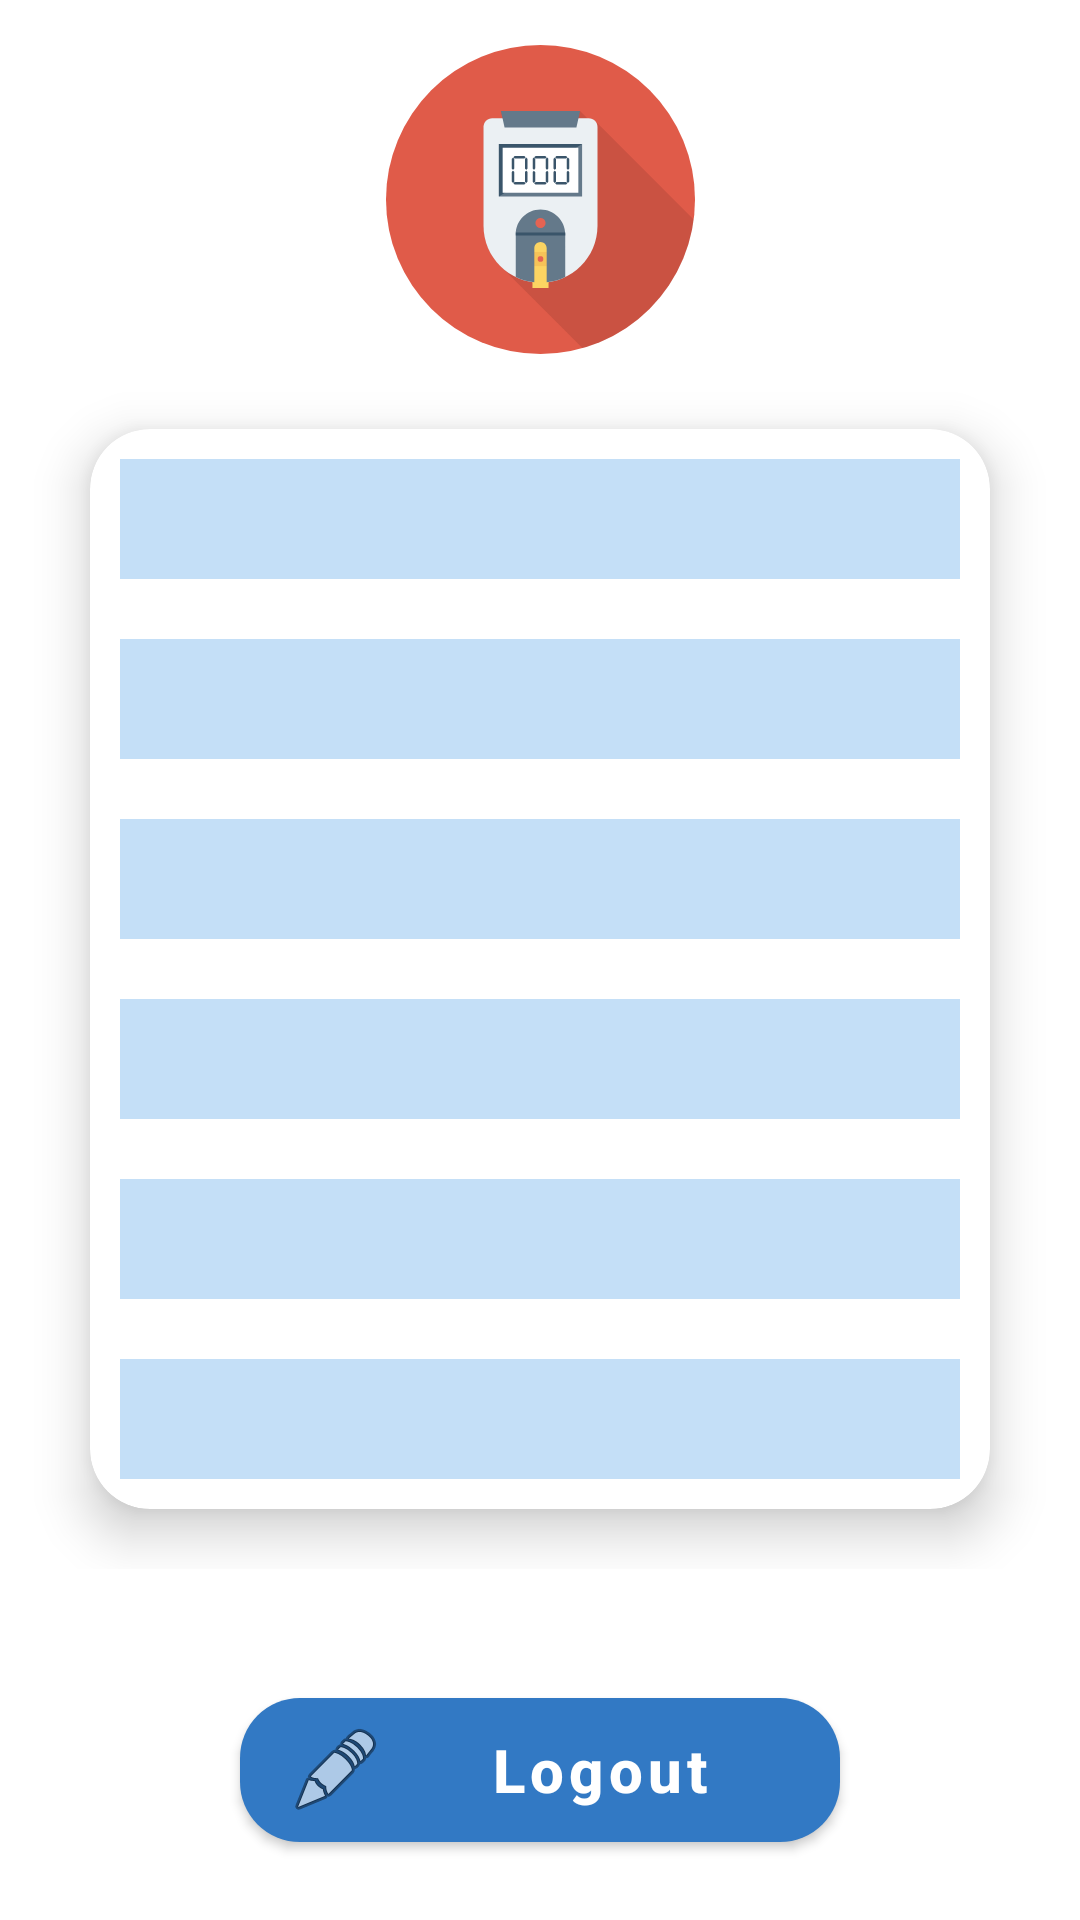

The Android layout XML behind this screen, and the referenced resources:
<!-- AndroidManifest.xml: application theme AppTheme -->
<!-- res/layout/fragment_setting_fg.xml -->
<?xml version="1.0" encoding="utf-8"?>
<RelativeLayout xmlns:android="http://schemas.android.com/apk/res/android"
    xmlns:app="http://schemas.android.com/apk/res-auto"
    xmlns:tools="http://schemas.android.com/tools"
    android:layout_width="match_parent"
    android:layout_height="match_parent"
    android:orientation="vertical"
    android:padding="10dp"
    tools:context=".Fragment.SettingFg">

    
    <androidx.core.widget.NestedScrollView
        android:layout_width="match_parent"
        android:layout_height="wrap_content"
        >
        <LinearLayout
            android:layout_width="match_parent"
            android:layout_height="match_parent"
            android:orientation="vertical">
            <ImageView
                android:layout_gravity="center"
                android:id="@+id/imageView2"
                android:layout_width="134dp"
                android:layout_height="113dp"
                android:padding="5dp"
                android:src="@drawable/ic_sugar_blood_level"
                app:layout_constraintEnd_toEndOf="parent"
                app:layout_constraintStart_toStartOf="parent"
                app:layout_constraintTop_toTopOf="parent" />
            <androidx.cardview.widget.CardView
                android:layout_gravity="center"
                android:layout_margin="20dp"
                android:background="@color/colorStandardWhite"
                android:layout_width="match_parent"
                android:layout_height="wrap_content"
                app:cardElevation="10dp"
                app:cardCornerRadius="20dp">
                <LinearLayout
                    android:padding="10dp"
                    android:background="@color/colorStandardWhite"
                    android:layout_width="match_parent"
                    android:layout_height="match_parent"
                    android:orientation="vertical">

                    <TextView
                        android:id="@+id/txtname"
                        android:layout_width="match_parent"
                        android:layout_height="40dp"
                        android:background="#C4DFF7"
                        android:outlineProvider="none"
                        android:textAlignment="center"
                        android:textSize="15sp"
                        android:textStyle="bold"
                        app:layout_constraintEnd_toEndOf="parent"
                        app:layout_constraintStart_toStartOf="parent"
                        app:layout_constraintTop_toBottomOf="@+id/imageView2" />

                    <TextView
                        android:id="@+id/txtdob"
                        android:layout_width="match_parent"
                        android:layout_height="40dp"
                        android:layout_marginTop="20dp"
                        android:background="#C4DFF7"
                        android:drawablePadding="20dp"
                        android:textAlignment="center"
                        android:textSize="15sp"
                        android:textStyle="bold"
                        app:drawableTint="@color/colorPrimaryDark"
                        app:layout_constraintEnd_toEndOf="parent"
                        app:layout_constraintStart_toStartOf="parent"
                        app:layout_constraintTop_toBottomOf="@+id/txtname" />

                    <TextView

                        android:id="@+id/txtwei"
                        android:layout_width="match_parent"
                        android:layout_height="40dp"
                        android:layout_marginTop="20dp"
                        android:background="#C4DFF7"
                        android:textAlignment="center"
                        android:textSize="15sp"
                        android:textStyle="bold"
                        app:drawableTint="@color/colorPrimaryDark"
                        app:layout_constraintEnd_toEndOf="parent"
                        app:layout_constraintStart_toStartOf="parent"
                        app:layout_constraintTop_toBottomOf="@+id/txtdob" />

                    <TextView
                        android:id="@+id/txthei"
                        android:layout_width="match_parent"
                        android:layout_height="40dp"
                        android:layout_marginTop="20dp"
                        android:background="#C4DFF7"
                        android:textAlignment="center"
                        android:textSize="15sp"
                        android:textStyle="bold"
                        app:drawableTint="@color/colorPrimaryDark"
                        app:layout_constraintEnd_toEndOf="parent"
                        app:layout_constraintStart_toStartOf="parent"
                        app:layout_constraintTop_toBottomOf="@+id/txtwei" />

                    <TextView
                        android:id="@+id/txttype"
                        android:layout_width="match_parent"
                        android:layout_height="40dp"
                        android:layout_marginTop="20dp"
                        android:background="#C4DFF7"
                        android:textAlignment="center"
                        android:textSize="15sp"
                        android:textStyle="bold"
                        app:drawableTint="@color/colorPrimaryDark"
                        app:layout_constraintEnd_toEndOf="parent"
                        app:layout_constraintHorizontal_bias="0.6"
                        app:layout_constraintStart_toStartOf="parent"
                        app:layout_constraintTop_toBottomOf="@+id/txthei" />

                    <TextView
                        android:id="@+id/txtgender"
                        android:layout_width="match_parent"
                        android:layout_height="40dp"
                        android:layout_marginTop="20dp"
                        android:background="#C4DFF7"
                        android:textAlignment="center"
                        android:textSize="15sp"
                        android:textStyle="bold"
                        app:drawableTint="@color/colorPrimaryDark"
                        app:layout_constraintEnd_toEndOf="parent"
                        app:layout_constraintHorizontal_bias="0.0"
                        app:layout_constraintStart_toStartOf="parent"
                        app:layout_constraintTop_toBottomOf="@+id/txttype" />

                </LinearLayout>
            </androidx.cardview.widget.CardView>

        </LinearLayout>
    </androidx.core.widget.NestedScrollView>


    <com.google.android.material.button.MaterialButton
        android:layout_alignParentBottom="true"
        android:layout_gravity="center"
        android:layout_centerHorizontal="true"
        android:layout_marginBottom="10dp"
        android:text="Logout"
        android:textAllCaps="false"
        android:textSize="20sp"
        android:textStyle="bold"
        android:id="@+id/btnlogout"
        android:layout_width="200dp"
        android:layout_height="60dp"
        android:drawableLeft="@android:drawable/ic_menu_edit"
        android:hapticFeedbackEnabled="true"
        app:cornerRadius="20dp"
        app:rippleColor="@color/colorStandardWhite" />


</RelativeLayout>
<!-- resources referenced by this layout -->
<resources>
  <color name="colorPrimaryDark">#3279C4</color>
  <!-- drawable ic_sugar_blood_level: vector/xml drawable (drawable, 5267 chars, omitted) -->
  <style name="AppTheme" parent="Theme.MaterialComponents.Light.DarkActionBar">
          
          <item name="colorPrimary">#3279C4</item>
          <item name="colorPrimaryDark">#3279C4</item>
          <item name="colorAccent">#3279C4</item>
      </style>
</resources>
